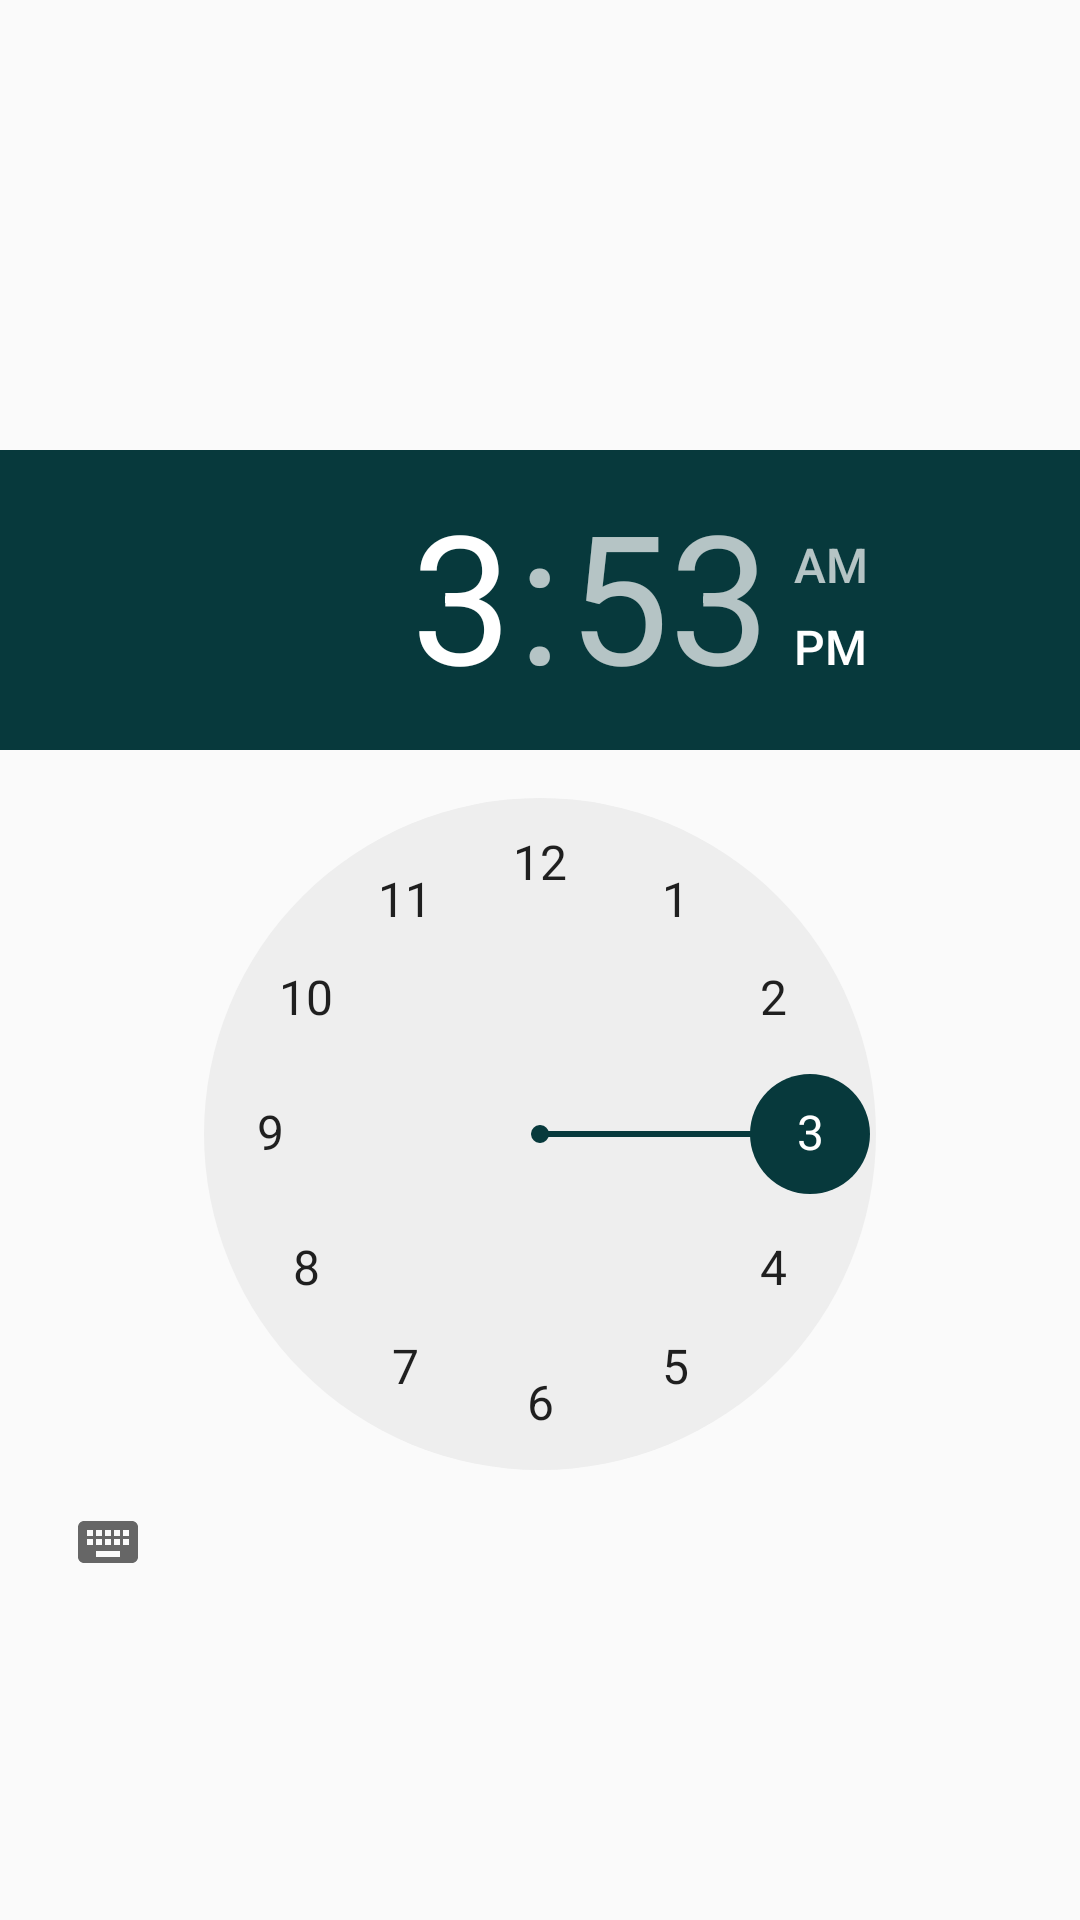

Here is an Android app screen rendered from its layout file. Give the layout XML and the strings, colors and styles it references.
<!-- AndroidManifest.xml: application theme AppTheme -->
<!-- res/layout/time_pref_dialog.xml -->
<?xml version="1.0" encoding="utf-8"?>
<TimePicker
        xmlns:android="http://schemas.android.com/apk/res/android"
        android:id="@+id/time_picker"
        android:layout_width="match_parent"
        android:layout_height="match_parent"
        android:paddingTop="150dp"
        android:paddingBottom="50dp"
        android:theme="@style/AppTheme"/>
<!-- resources referenced by this layout -->
<resources>
  <style name="AppTheme" parent="Theme.AppCompat.Light.DarkActionBar">
  		
  		<item name="colorPrimary">@color/colorPrimary</item>
  		<item name="colorPrimaryDark">@color/colorPrimaryDark</item>
  		<item name="colorAccent">@color/colorAccent</item>
  
  		<item name="android:windowActivityTransitions">true</item>
  		<item name="android:windowEnterTransition">@android:transition/slide_right</item>
  		<item name="android:windowExitTransition">@android:transition/slide_left</item>
  	</style>
  <color name="colorPrimary">#007ACC</color>
  <color name="colorPrimaryDark">#014C8F</color>
  <color name="colorAccent">#07393C</color>
</resources>
